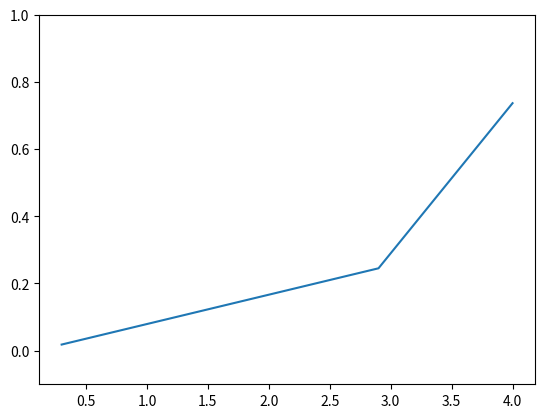

Write Python code to recreate this figure.
import numpy as np
import matplotlib.pylab as plt
'''
a = np.array([0.3, 2.9, 4.0])
exp_a = np.exp(a)
sum_exp_a = np.sum(exp_a)
y = exp_a / sum_exp_a

print(exp_a[0], '/', sum_exp_a, '=', y[0])
print(exp_a[1], '/', sum_exp_a, '=', y[1])
print(exp_a[2], '/', sum_exp_a, '=', y[2])
'''


def softmax(a):
    exp_a = np.exp(a)
    sum_exp_a = np.sum(exp_a)
    y = exp_a / sum_exp_a
    return y

def draw(a,y):
    plt.plot(a,y)
    plt.ylim(-0.1, 1.0)
    plt.show()

if __name__ == '__main__':
    a = np.array([0.3, 2.9, 4.0])
    print(a)
    y = softmax(a)
    print(y)
    draw(a, y)
